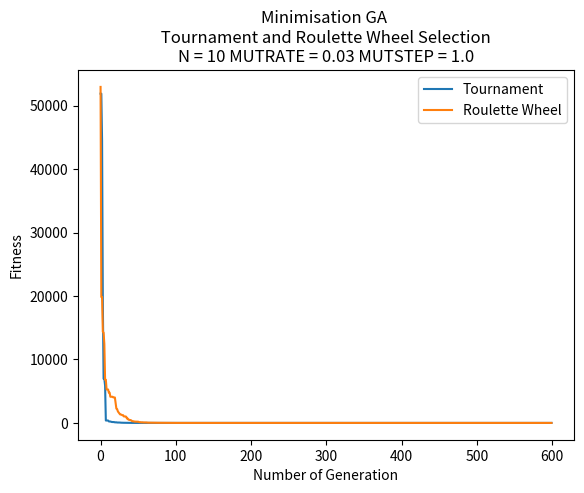

The matplotlib source for this figure:
import random
import copy
import math
import matplotlib.pyplot as plt

# Each individual is represented by a data structure,
# consisting of an array of binary genes and a fitness value
class individual:
    gene = []
    fitness = 0

    def __repr__(self):
        return "Gene string " + "".join(str(x) for x in self.gene) + " - fitness: " + str(self.fitness)


# The initial population array of such individuals,
# and random gene length number of 10 and population of 50
P = 50
N = 10
GENERATIONS = 600  # initialise 600 generations

# random mutation rate and mutation step
MUTRATE = 0.03
MUTSTEP = 1.0

# Calculate individual's fitness
def mini_function(ind):
    fitness = 0
    squared = 0
    first_expression = (ind.gene[0] - 1) ** 2 # (x1-1)^2
    second_expression = 0
    for i in range(1, N):
        # exp = [2 * xi^2 - x(i-1)]^2
        squared = i * ((2*ind.gene[i]*ind.gene[i] - ind.gene[i-1]) ** 2)
        # i * exp
        second_expression += squared 
    # (x1-1)^2 + SUM{ i* [2 * xi^2 - x(i-1)]^2 }
    fitness = first_expression + second_expression
    return fitness

# Calculate population's fitness
# list parameter
def total_fitness(population):
    totalfit = 0
    for ind in population:
        totalfit += ind.fitness
    return totalfit

# Initialise original population
def initialise_population():
    population = []
    # Initialise population with random candidate solutions
    # Generate random genes and append to a temporary gene list
    # Assign fitness and gene to individual and append one to population
    for x in range(0, P):
        tempgene = []
        for x in range(0, N):
            # a random gene between -10 and 10 (inclusive)
            tempgene.append(random.uniform(-10, 10))
        # print(tempgene)
        newindi = individual()  # initialise new instance
        # copy the gene from tempgene and assign to gene of individual
        newindi.gene = tempgene.copy()
        # initialise instance's fitness
        newindi.fitness = mini_function(newindi)
        population.append(newindi)
    return population

# Tourament Selection Method
def touranment_selection(population):
    offspring = []
    # Select two parents and recombine pairs of parents
    for i in range(0, P):
        parent1 = random.randint(0, P - 1)
        off1 = population[parent1]
        parent2 = random.randint(0, P - 1)
        off2 = population[parent2]
        # if one's fitness higher then add the smaller one to temp offsptring
        if (off1.fitness > off2.fitness):
            offspring.append(off2)
        else:
            offspring.append(off1)

    return offspring

# Roulette Wheel Selection Method
def RW_selection(population):
    # total fitness of initial pop
    total = 0
    for ind in population:
        total += 1/ind.fitness

    offspring = []
    # Roulette Wheel Selection Process
    # Select two parents and recombine pairs of parents
    for i in range(0, P):
        selection_point = random.uniform(0.0, total)
        running_total = 0
        j = 0
        while running_total <= selection_point:
            running_total += 1 / (population[j].fitness)
            j += 1
            if(j == P):
                break

        # print(running_total)
        # print(j)
        offspring.append(copy.deepcopy(population[j-1]))

    return offspring

# Single-point Crossover method
def crossover(offspring):
    # Recombine pairs of parents from offspring
    crossover_offspring = []
    for i in range(0, P, 2):
        # pick up one random point in the gene length
        crosspoint = random.randint(1, N - 1)
        # 2 new temporary instances
        temp1 = individual()
        temp2 = individual()
        # 2 heads and 2 tails
        head1 = []
        tail1 = []
        head2 = []
        tail2 = []
        # print(offspring[i].gene, offspring[i+1].gene, crosspoint)
        # 0 to crosspoint adding gene to each head
        for j in range(0, crosspoint):
            head1.append(offspring[i].gene[j])
            head2.append(offspring[i + 1].gene[j])
        # crosspoint to N adding gene to each tail
        for j in range(crosspoint, N):
            tail2.append(offspring[i + 1].gene[j])
            tail1.append(offspring[i].gene[j])
        # print("head1 + tail2")
        # print(head1, tail2)
        # print("head2 + tail1")
        # print(head2, tail1)
        temp1.gene = head1 + tail2  # add first gene after crossover to temp1
        temp2.gene = head2 + tail1  # add second gene after crossover to temp2
        # call counting_ones to add fitness to temporary indv
        temp1.fitness = mini_function(temp1)
        temp2.fitness = mini_function(temp2)
        # append temp1, temp2 respectively to crosover_offspring_offspring
        crossover_offspring.append(temp1)
        crossover_offspring.append(temp2)
        # print(crosover_offspring_offspring[i].gene, crosover_offspring_offspring[i+1].gene)

    return crossover_offspring

# Bit-wise Mutation method
def mutation(crossover_offspring, MUTRATE, MUTSTEP):
    # Mutate the result of new_offspring
    # Bit-wise Mutation
    mutate_offspring = []
    for i in range(0, P):
        new_indi = individual()
        new_indi.gene = []
        for j in range(0, N):
            gene = crossover_offspring[i].gene[j]
            ALTER = random.uniform(0.0, MUTSTEP)
            MUTPROB = random.uniform(0.0, 100.0)
            if (MUTPROB < (100*MUTRATE)):
                if(random.randint(0, 1) == 1):  # if random num is 1, add ALTER
                    gene += ALTER
                else:  # if random num is 0, minus ALTER
                    gene -= ALTER
                if(gene > 5.12):  # if gene value is larger than 5.12, reset it to 5.12
                    gene = 5.12
                if(gene < -5.12):  # if gene value is smaller than -5.12, reset it to -5.12
                    gene = -5.12
            new_indi.gene.append(gene)
        # add fitness to instance by calling mini_function
        new_indi.fitness = mini_function(new_indi)
        mutate_offspring.append(new_indi)

    return mutate_offspring

# Descending sorting
def sorting(population):
    #  descending sorting based on individual's fitness
    population.sort(key=lambda individual: individual.fitness, reverse=True)

    return population

# Minimisation Optimisation
def optimising(population, new_population):
    # more optimising
    # sorting instance with descending fitness
    population = sorting(population)

    # take the two instance with the worst fitness in the old population at index -1 and index -2
    worstFit_old_1 = population[-1]
    worstFit_old_2 = population[-2]

    # overwrite the old population with mutate_offspring
    population = copy.deepcopy(new_population)

    # sorting instance with descending fitness
    population = sorting(population)

    # after deepcopy new pop to old pop
    # take two instances with the best fitness in the new population at index 0 and index 1
    bestFit_new_1 = population[0]
    bestFit_new_2 = population[1]

    # compare the fitness btw the ones in the old pop and the ones in the new pop
    # replace the two best fitness/gene by the two worst fitness/gene at specific index in the new population
    if(worstFit_old_1.fitness < bestFit_new_1.fitness):
        population[0].gene = worstFit_old_1.gene
        population[0].fitness = worstFit_old_1.fitness
    if(worstFit_old_2.fitness < bestFit_new_2.fitness):
        population[1].gene = worstFit_old_2.gene
        population[1].fitness = worstFit_old_2.fitness

    return population


def GA(population, Selection, MUTRATE, MUTSTEP):
    # ===========GENETIC ALGORITHM===============
    # storing data to plot
    meanFit_values = []
    minFit_values = []

    for gen in range(0, GENERATIONS):
        # touranment selection process / RW selection process
        offspring = Selection(population)
        # crossover process
        crossover_offspring = crossover(offspring)
        # mutation process
        mutate_offspring = mutation(crossover_offspring, MUTRATE, MUTSTEP)
        # optimising
        population = optimising(population, mutate_offspring)

        # calculate Max and Mean Fitness
        # storing fitness in a list
        Fit = []
        for ind in population:
            Fit.append(mini_function(ind))
        # print(Fit)

        minFit = min(Fit)  # take out the min fitness among fitnesses in Fit
        meanFit = sum(Fit) / P  # sum all the fitness and divide by P size

        # append minFit and meanFit respectively to MinFit_values and MeanFit_values
        minFit_values.append(minFit)
        meanFit_values.append(meanFit)

        # display
        # print("GENERATION " + str(gen + 1))
    print("Min Fitness: " + str(minFit) + "\n")
    print("Mean Fitness: " + str(meanFit) + "\n")

    return minFit_values, meanFit_values


# plotting
plt.ylabel("Fitness")
plt.xlabel("Number of Generation")

# Storing
minFit_data1 = []
minFit_data2 = []
minFit_data3 = []
minFit_data4 = []

meanFit_data1 = []
meanFit_data2 = []
meanFit_data3 = []
meanFit_data4 = []


# EXPERIMENT

# =============================================================
# TOURANMENT vs ROULETTE WHEEL SELECTION COMPARISON
# =============================================================

# [----------------- UNCOMMENT THIS AND ALTER N TO TEST -----------------]
# N = 10
# GENERATIONS = 600
plt.title("Minimisation GA \n Tournament and Roulette Wheel Selection \n"
        + "N = " + str(N) + " MUTRATE = " + str(MUTRATE) + " MUTSTEP = " + str(MUTSTEP))

# initialise original population
population = initialise_population()

minFit_data1, meanFit_data1 = GA(population, touranment_selection, 0.03, 1.0)
minFit_data2, meanFit_data2 = GA(population, RW_selection, 0.03, 1.0)

plt.plot(minFit_data1, label="Tournament")
plt.plot(minFit_data2, label="Roulette Wheel")
# [----------------- UNCOMMENT THIS AND ALTER N TO TEST -----------------]

# N = 10
# GENERATIONS = 600
# MUTRATE = 0.03
# MUTSTEP = 1.0
# Min Fitness: 0.007425401966637338 - TS
# Min Fitness: 0.0040744373402650386 - RW


# N = 10
# GENERATIONS = 2000
# MUTRATE = 0.03
# MUTSTEP = 1.0
# Min Fitness: 0.5000076286981088 - TS
# Min Fitness: 0.5000168729605512 - RW

# N = 50
# GENERATIONS = 4000
# MUTRATE = 0.03
# MUTSTEP = 1.0
# Min Fitness: 6.537547880219964 - TS
# Min Fitness: 0.8241292491869605 - RW


# =============================================================
# TOURANMENT SELECTION
# =============================================================


# Best Fitness and Mean Fitness of TS
# [----------------- UNCOMMENT THIS TO TEST -----------------]
# plt.title("Minimisation GA - Tournament Selection \n"
#             + "N = " + str(N) + " MUTRATE = " + str(MUTRATE) + " MUTSTEP = " + str(MUTSTEP))

# # initialise original population
# population = initialise_population()

# minFit_data1, meanFit_data1 = GA(population, touranment_selection, 0.03, 1.0)

# plt.plot(minFit_data1, label="Min Fitness")
# plt.plot(meanFit_data1, label="Mean Fitness")

# [----------------- UNCOMMENT THIS TO TEST -----------------]
# N = 10
# MUTRATE = 0.03
# MUTSTEP = 1.0
# Min Fitness: 0.011527590079116795
# Mean Fitness: 0.7425531247516733


# Vary MUTRATE
# [----------------- UNCOMMENT THIS TO TEST -----------------]
# plt.title("Minimisation GA - Tournament Selection \n"
#             + "Vary MUTRATE")

# # initialise original population
# population = initialise_population()

# minFit_data1, meanFit_data1 = GA(population, touranment_selection, 0.3, 1.0)
# minFit_data2, meanFit_data2 = GA(population, touranment_selection, 0.03, 1.0)
# minFit_data3, meanFit_data3 = GA(population, touranment_selection, 0.003, 1.0)
# minFit_data4, meanFit_data4 = GA(population, touranment_selection, 0.0003, 1.0)

# plt.plot(minFit_data1, label="MUTRATE 0.3")
# plt.plot(minFit_data2, label="MUTRATE 0.03")
# plt.plot(minFit_data3, label="MUTRATE 0.003")
# plt.plot(minFit_data4, label="MUTRATE 0.0003")
# [----------------- UNCOMMENT THIS TO TEST -----------------]
# N = 10
# MUTSTEP = 1.0
# Min Fitness: 1.2020694193533954   - MUTRATE 0.3
# Min Fitness: 0.505488373883888 - MUTRATE 0.03
# Min Fitness: 1.9845575126780761   - MUTRATE 0.003
# Min Fitness: 9.81276143781134   - MUTRATE 0.0003


# =============================================================
# ROULETTE WHEEL SELECTION
# =============================================================


# Best Fitness and Mean Fitness of RW
# [----------------- UNCOMMENT THIS TO TEST -----------------]
# plt.title("Minimisation GA - Roulette Wheel Selection \n"
#              + "N = " + str(N) + " MUTRATE = " + str(MUTRATE) + " MUTSTEP = " + str(MUTSTEP))

# # initialise original population
# population = initialise_population()

# minFit_data1, meanFit_data1 = GA(population, RW_selection, 0.03, 1.0)

# plt.plot(minFit_data1, label="Min Fitness")
# plt.plot(meanFit_data1, label="Mean Fitness")
# [----------------- UNCOMMENT THIS TO TEST -----------------]
# N = 10
# MUTRATE = 0.03
# MUTSTEP = 1.0
# Min Fitness: 0.03372919809378878
# Mean Fitness: 0.5167875596054593


# Vary MUTRATE
# [----------------- UNCOMMENT THIS TO TEST -----------------]
# plt.title("Minimisation GA - Roulette Wheel Selection \n"
#            + "Vary MUTRATE")

# # initialise original population
# population = initialise_population()

# minFit_data1, meanFit_data1 = GA(population, RW_selection, 0.3, 1.0)
# minFit_data2, meanFit_data2 = GA(population, RW_selection, 0.03, 1.0)
# minFit_data3, meanFit_data3 = GA(population, RW_selection, 0.003, 1.0)
# minFit_data4, meanFit_data4 = GA(population, RW_selection, 0.0003, 1.0)

# plt.plot(minFit_data1, label="MUTRATE 0.3")
# plt.plot(minFit_data2, label="MUTRATE 0.03")
# plt.plot(minFit_data3, label="MUTRATE 0.003")
# plt.plot(minFit_data4, label="MUTRATE 0.0003")
# [----------------- UNCOMMENT THIS TO TEST -----------------]
# N = 10
# MUTSTEP = 1.0
# Min Fitness: 0.5449744249591794 -  MUTRATE 0.3
# Min Fitness: 0.5017947325596344  - MUTRATE 0.03
# Min Fitness: 0.7808550495952751 - MUTRATE 0.003
# Min Fitness: 96.18641960539154 - MUTRATE 0.0003


# DISPLAY PLOT
plt.legend(loc="upper right")
plt.show()
